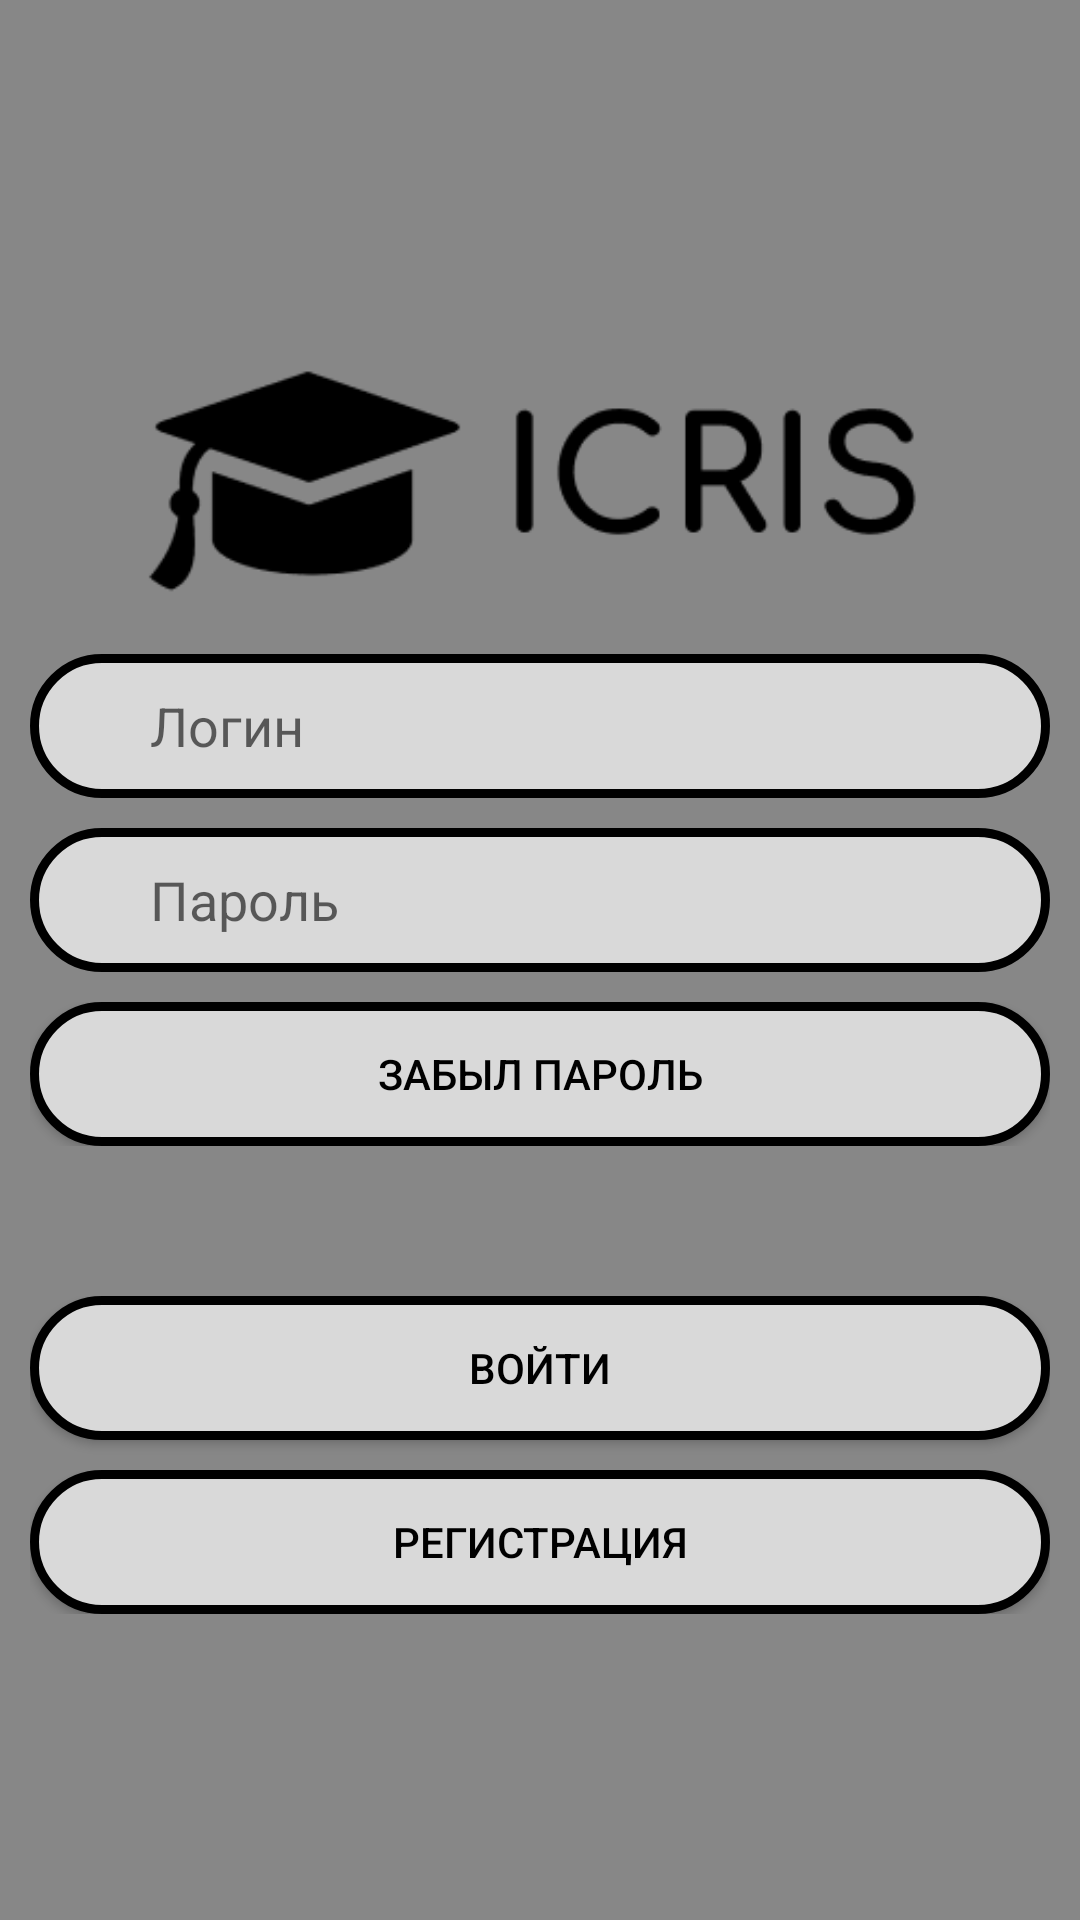

The Android layout XML behind this screen, and the referenced resources:
<!-- AndroidManifest.xml: application theme Theme.YaCluster -->
<!-- res/layout/activity_login.xml -->
<?xml version="1.0" encoding="utf-8"?>
<androidx.constraintlayout.widget.ConstraintLayout xmlns:android="http://schemas.android.com/apk/res/android"
    xmlns:app="http://schemas.android.com/apk/res-auto"
    xmlns:tools="http://schemas.android.com/tools"
    android:layout_width="match_parent"
    android:layout_height="match_parent"
    android:background="@color/back"
    tools:context=".Login">

    <TableLayout
        android:layout_width="wrap_content"
        android:layout_height="wrap_content"
        android:padding="10dp"
        app:layout_constraintBottom_toBottomOf="parent"
        app:layout_constraintEnd_toEndOf="parent"
        app:layout_constraintStart_toStartOf="parent"
        app:layout_constraintTop_toTopOf="parent">

        <TableRow
            android:layout_width="match_parent"
            android:layout_height="match_parent">

            <ImageView
                android:id="@+id/imageView"
                android:layout_width="match_parent"
                android:layout_height="match_parent"
                android:layout_weight="1"
                android:scaleType="centerInside"
                android:scaleX="0.8"
                android:scaleY="0.8"
                app:srcCompat="@drawable/logo_company" />
        </TableRow>

        <TableRow
            android:layout_width="match_parent"
            android:layout_height="match_parent">

            <EditText
                android:id="@+id/Login"
                android:layout_width="match_parent"
                android:layout_height="48dp"
                android:layout_marginBottom="10dp"
                android:layout_weight="1"
                android:background="@drawable/button"
                android:ems="10"
                android:hint="@string/login_hint"
                android:inputType="textPersonName"
                android:paddingLeft="40dp" />
        </TableRow>

        <TableRow
            android:layout_width="match_parent"
            android:layout_height="match_parent">

            <EditText
                android:id="@+id/Password"
                android:layout_width="wrap_content"
                android:layout_height="48dp"
                android:layout_marginBottom="10dp"
                android:layout_weight="1"
                android:background="@drawable/button"
                android:ems="10"
                android:hint="@string/password_hint"
                android:inputType="textPersonName"
                android:paddingLeft="40dp" />
        </TableRow>

        <TableRow
            android:layout_width="match_parent"
            android:layout_height="match_parent"
            android:layout_marginBottom="50dp">

            <Button
                android:id="@+id/button"
                android:layout_width="300dp"
                android:layout_height="wrap_content"
                android:layout_weight="1"
                android:background="@drawable/button"
                android:text="@string/reset_password" />
        </TableRow>

        <TableRow
            android:layout_width="match_parent"
            android:layout_height="match_parent">

            <Button
                android:id="@+id/button2"
                android:layout_width="wrap_content"
                android:layout_height="wrap_content"
                android:layout_marginBottom="10dp"
                android:layout_weight="1"
                android:background="@drawable/button"
                android:onClick="Login"
                android:text="@string/login" />
        </TableRow>

        <TableRow
            android:layout_width="match_parent"
            android:layout_height="match_parent">

            <Button
                android:id="@+id/button3"
                android:layout_width="wrap_content"
                android:layout_height="wrap_content"
                android:layout_weight="1"
                android:background="@drawable/button"
                android:onClick="Register"
                android:text="@string/register" />
        </TableRow>
    </TableLayout>
</androidx.constraintlayout.widget.ConstraintLayout>
<!-- resources referenced by this layout -->
<resources>
  <color name="back">#878787</color>
  <!-- drawable button (drawable) -->
  <?xml version="1.0" encoding="utf-8"?>
  <shape
      xmlns:android="http://schemas.android.com/apk/res/android"
      android:shape="rectangle">
  
      <stroke
          android:color="@color/black"
          android:width="3dp"/>
      <corners
          android:radius="200dp"/>
      <solid
          android:color="#D9D9D9"/>
  </shape>
  <!-- drawable logo_company: png bitmap (drawable, 7091 bytes) -->
  <string name="login">Войти</string>
  <string name="login_hint">Логин</string>
  <string name="password_hint">Пароль</string>
  <string name="register">Регистрация</string>
  <string name="reset_password">Забыл пароль</string>
  <style name="Theme.YaCluster" parent="Theme.AppCompat.Light.DarkActionBar">
          
          <item name="colorPrimary">@color/purple_500</item>
          <item name="colorPrimaryVariant">@color/purple_700</item>
          <item name="colorOnPrimary">@color/white</item>
          
          <item name="colorSecondary">@color/teal_200</item>
          <item name="colorSecondaryVariant">@color/teal_700</item>
          <item name="colorOnSecondary">@color/black</item>
          
          <item name="android:statusBarColor">?attr/colorPrimaryVariant</item>
          
          <item name="android:textColor">#000000</item>
      </style>
  <color name="black">#FF000000</color>
  <color name="purple_500">#FF6200EE</color>
  <color name="purple_700">#FF3700B3</color>
  <color name="white">#FFFFFFFF</color>
  <color name="teal_200">#FF03DAC5</color>
  <color name="teal_700">#FF018786</color>
</resources>
